Run: headless pygame with SDL's dummy video driver; simulated clock (each Clock.tick advances the game by its frame time, no real sleeping); random seed 0; keys injected as events and as key.get_pressed() state; no mouse input.
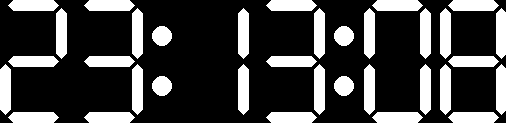
Frame 1 of 4 · flips 1–60 · no input
Frame 2 of 4 · flips 61–180 · tapped SPACE, RETURN · held RIGHT (→), D · screen unchanged from frame 1, image omitted
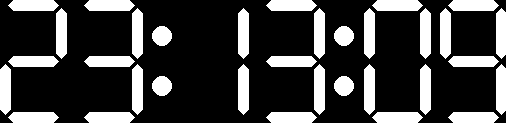
Frame 3 of 4 · flips 181–300 · held DOWN (↓), S
Frame 4 of 4 · flips 301–420 · held LEFT (←), A, UP (↑), W · screen unchanged from frame 3, image omitted

The pygame program that drew these frames:

#! /usr/bin/env python
# -*- coding: utf-8 -*-
#
import pygame, sys, time
from pygame.locals import *

def apagar():
    pygame.quit()
    sys.exit()
    
def eventos():
    for evento in pygame.event.get():
        if evento.type == QUIT:
            apagar()

class Segmento(pygame.Surface):
    """Segmento para formar el caracter"""
    def __init__(self, rect):
        self.pos = (rect[0], rect[1])

        # verifico cual es el ancho y cual el largo
        if rect[2] < rect[3]:
            self.orientacion = "V"
            self.largo = rect[3]
            self.ancho = rect[2]
            self.ptos = [(0              ,self.ancho/2),
                         (self.ancho/2   ,0),
                         (self.ancho     ,self.ancho/2),
                         (self.ancho     ,self.largo-self.ancho/2),
                         (self.ancho/2   ,self.largo),
                         (0              ,self.largo-self.ancho/2)]
        else:
            self.orientacion = "H"
            self.largo = rect[2]
            self.ancho = rect[3]
            self.ptos = [(0 ,self.ancho/2),(self.ancho/2 ,0),(self.largo-self.ancho/2 ,0),(self.largo ,self.ancho/2),(self.largo-self.ancho/2 ,self.ancho),(self.ancho/2,self.ancho)]

        self.borde = 0  # Con 0 hago un segmento relleno
        self.color = pygame.Color(255,255,255)  # Blanco por defecto
        self.fondo = pygame.Color(0,0,0,0)  # Transparente por defecto
        self.visible = True

        super(Segmento, self).__init__((rect[2]+1, rect[3]+1), pygame.HWSURFACE|pygame.SRCALPHA)

    def update(self):
        self.fill(self.fondo)
        pygame.draw.polygon(self, self.color, self.ptos, self.borde)

    def render(self, sup):
        if self.visible:
            sup.blit(self, self.pos)

        
class Puntos(pygame.Surface):
    """Puntos de separacion entre horas y minutos y entre minutos y segundos"""

    def __init__(self, pos, r=10, e=50, a=122):
        '''pos es la posicion, r el radio, e es la separacion entre los puntos, a es la altura del caracter'''
        self.pos = pos
        self.r = r
        self.e = e
        self.a = a
        self.color = pygame.Color(255,255,255)  # Blanco por defcecto
        self.fondo = pygame.Color(0,0,0,0)  # Transparente por defecto
        self.visible = True

        super(Puntos, self).__init__((2*r, a), pygame.HWSURFACE|pygame.SRCALPHA)

    def update(self ):
        self.fill(self.fondo)
        pygame.draw.circle(self, self.color, (self.r,self.a/2-self.e/2), self.r, 0)
        pygame.draw.circle(self, self.color, (self.r,self.a/2+self.e/2), self.r, 0)

    def render(self, val, sup):
        if self.visible:
            if val==':':
                sup.blit(self, self.pos)

class Caracter(pygame.Surface):
    '''Caracter de 7 segmentos'''

    digitos = {
               '0':[True, True, True, True, True, True, False],
               '1':[False, False, True, True, False, False, False],
               '2':[False, True, True, False, True, True, True],
               '3':[False, True, True, True, True, False, True],
               '4':[True, False, True, True, False, False, True],
               '5':[True, True, False, True, True, False, True],
               '6':[True, True, False, True, True, True, True],
               '7':[False, True, True, True, False, False, False],
               '8':[True, True, True, True, True, True, True],
               '9':[True, True, True, True, True, False, True]
              }

    def __init__(self, pos, a=10, l=50, e=3):
        '''pos es la posicion del caracter, a y l son el ancho y largo de los segmentos, e es el espacio entre segmentos'''

        self.pos = pos
        self.a = a
        self.l = l
        self.esp = e
        self.fondo = pygame.Color(0,0,0,0)  # Fondo transparente por defecto

        #   Segmentos
        #
        #       b
        #     XXXXX
        #    X     X
        #  a X     X c
        #    X  g  X
        #     XXXXX
        #    X     X
        #  f X     X d
        #    X     X
        #     XXXXX
        #       e         

        self.a = Segmento((0, a/2+e, a, l))
        self.b = Segmento((a/2+e, 0, l, a))
        self.c = Segmento((l+2*e, a/2+e, a, l))
        self.d = Segmento((l+2*e, a/2+l+3*e, a, l))
        self.e = Segmento((a/2+e, 2*l+4*e, l, a))
        self.f = Segmento((0, a/2+l+3*e, a, l))
        self.g = Segmento((a/2+e, l+2*e, l, a))

        self.dictSegmentos = {'a':self.a, 
                              'b':self.b,
                              'c':self.c,
                              'd':self.d,
                              'e':self.e,
                              'f':self.f,
                              'g':self.g
                             }

        self.segmentos = [self.a, 
                          self.b,
                          self.c,
                          self.d,
                          self.e,
                          self.f,
                          self.g
                         ]

        super(Caracter, self).__init__((l+a+2*e+1, 2*l+a+4*e+1), pygame.HWSURFACE|pygame.SRCALPHA)

    def update(self):

        for s in self.segmentos:
            s.update()
        
    def render(self, val, sup):
        '''Digito a renderizar'''


        segVis = Caracter.digitos[val]  # Segmentos visibles para el digito pasado

        self.fill(self.fondo)

        for indice in range(0,7):
            self.segmentos[indice].visible = segVis[indice]
            self.segmentos[indice].render(self)
        
        sup.blit(self, self.pos)


class Reloj(pygame.Surface):
    '''Reloj digital con display de 7 segmentos'''

    def __init__(self, pos):

        #ancho de los caracteres: l+a+2*e ==> 50+10+2*3 = 66 ==> uso 70
        self.pos = pos
        self.ancho = 66
        self.dosPuntos = 20
        self.esp = 10
        self.fondo = pygame.Color(0,0,0,0)  # Transparente por defecto
        self.h1 = Caracter((0,0))
        self.h2 = Caracter((self.ancho + self.esp,0))
        self.p1 = Puntos(  (2*self.ancho + 2*self.esp,0))
        self.m1 = Caracter((2*self.ancho + 3*self.esp + self.dosPuntos,0))
        self.m2 = Caracter((3*self.ancho + 4*self.esp + self.dosPuntos,0))
        self.p2 = Puntos(  (4*self.ancho + 5*self.esp + self.dosPuntos,0))
        self.s1 = Caracter((4*self.ancho + 6*self.esp + 2*self.dosPuntos,0))
        self.s2 = Caracter((5*self.ancho + 7*self.esp + 2*self.dosPuntos,0))
    
        self.hora = [self.h1, self.h2, self.p1, self.m1, self.m2, self.p2, self.s1, self.s2]

        super(Reloj, self).__init__((6*self.ancho + 7*self.esp + 2*self.dosPuntos, self.h1.get_height()), pygame.HWSURFACE|pygame.SRCALPHA)

    # def get_size(self):
    #     '''Devuelve el ancho y alto del reloj'''

    #     ancho = 0
    #     alto = 0
    #     for car in self.hora:
    #         ancho = ancho + car.get_width()
    #         if car.get_height > alto:
    #             alto = car.get_height

    #     return (ancho, alto)

    def render(self, sup, strhora=""):
        self.fill(self.fondo)

        if strhora == "":  # Si strhora esta vacio muestro la hora actual
            strhora = time.strftime('%H:%M:%S')


        for i in range(8):

            self.hora[i].update()  # Actualizo cada caracter
            self.hora[i].render(strhora[i], self)  # Dibujo cada caracter con el valor que le corresponde

        sup.blit(self, self.pos)

#        print valor
def main(args):

    pygame.init()
#r = pygame.Rect((70,70),(170,150))

    negro = pygame.Color(0,0,0)
    reloj = Reloj((0,0))
    ventana = pygame.display.set_mode(reloj.get_size())
    

    while True:
        ventana.fill(negro)

#        hora = time.strftime('%H:%M:%S')
        reloj.render(ventana)

        eventos()
        pygame.display.update()

    return 0



if __name__ == '__main__':
    sys.exit(main(sys.argv))
